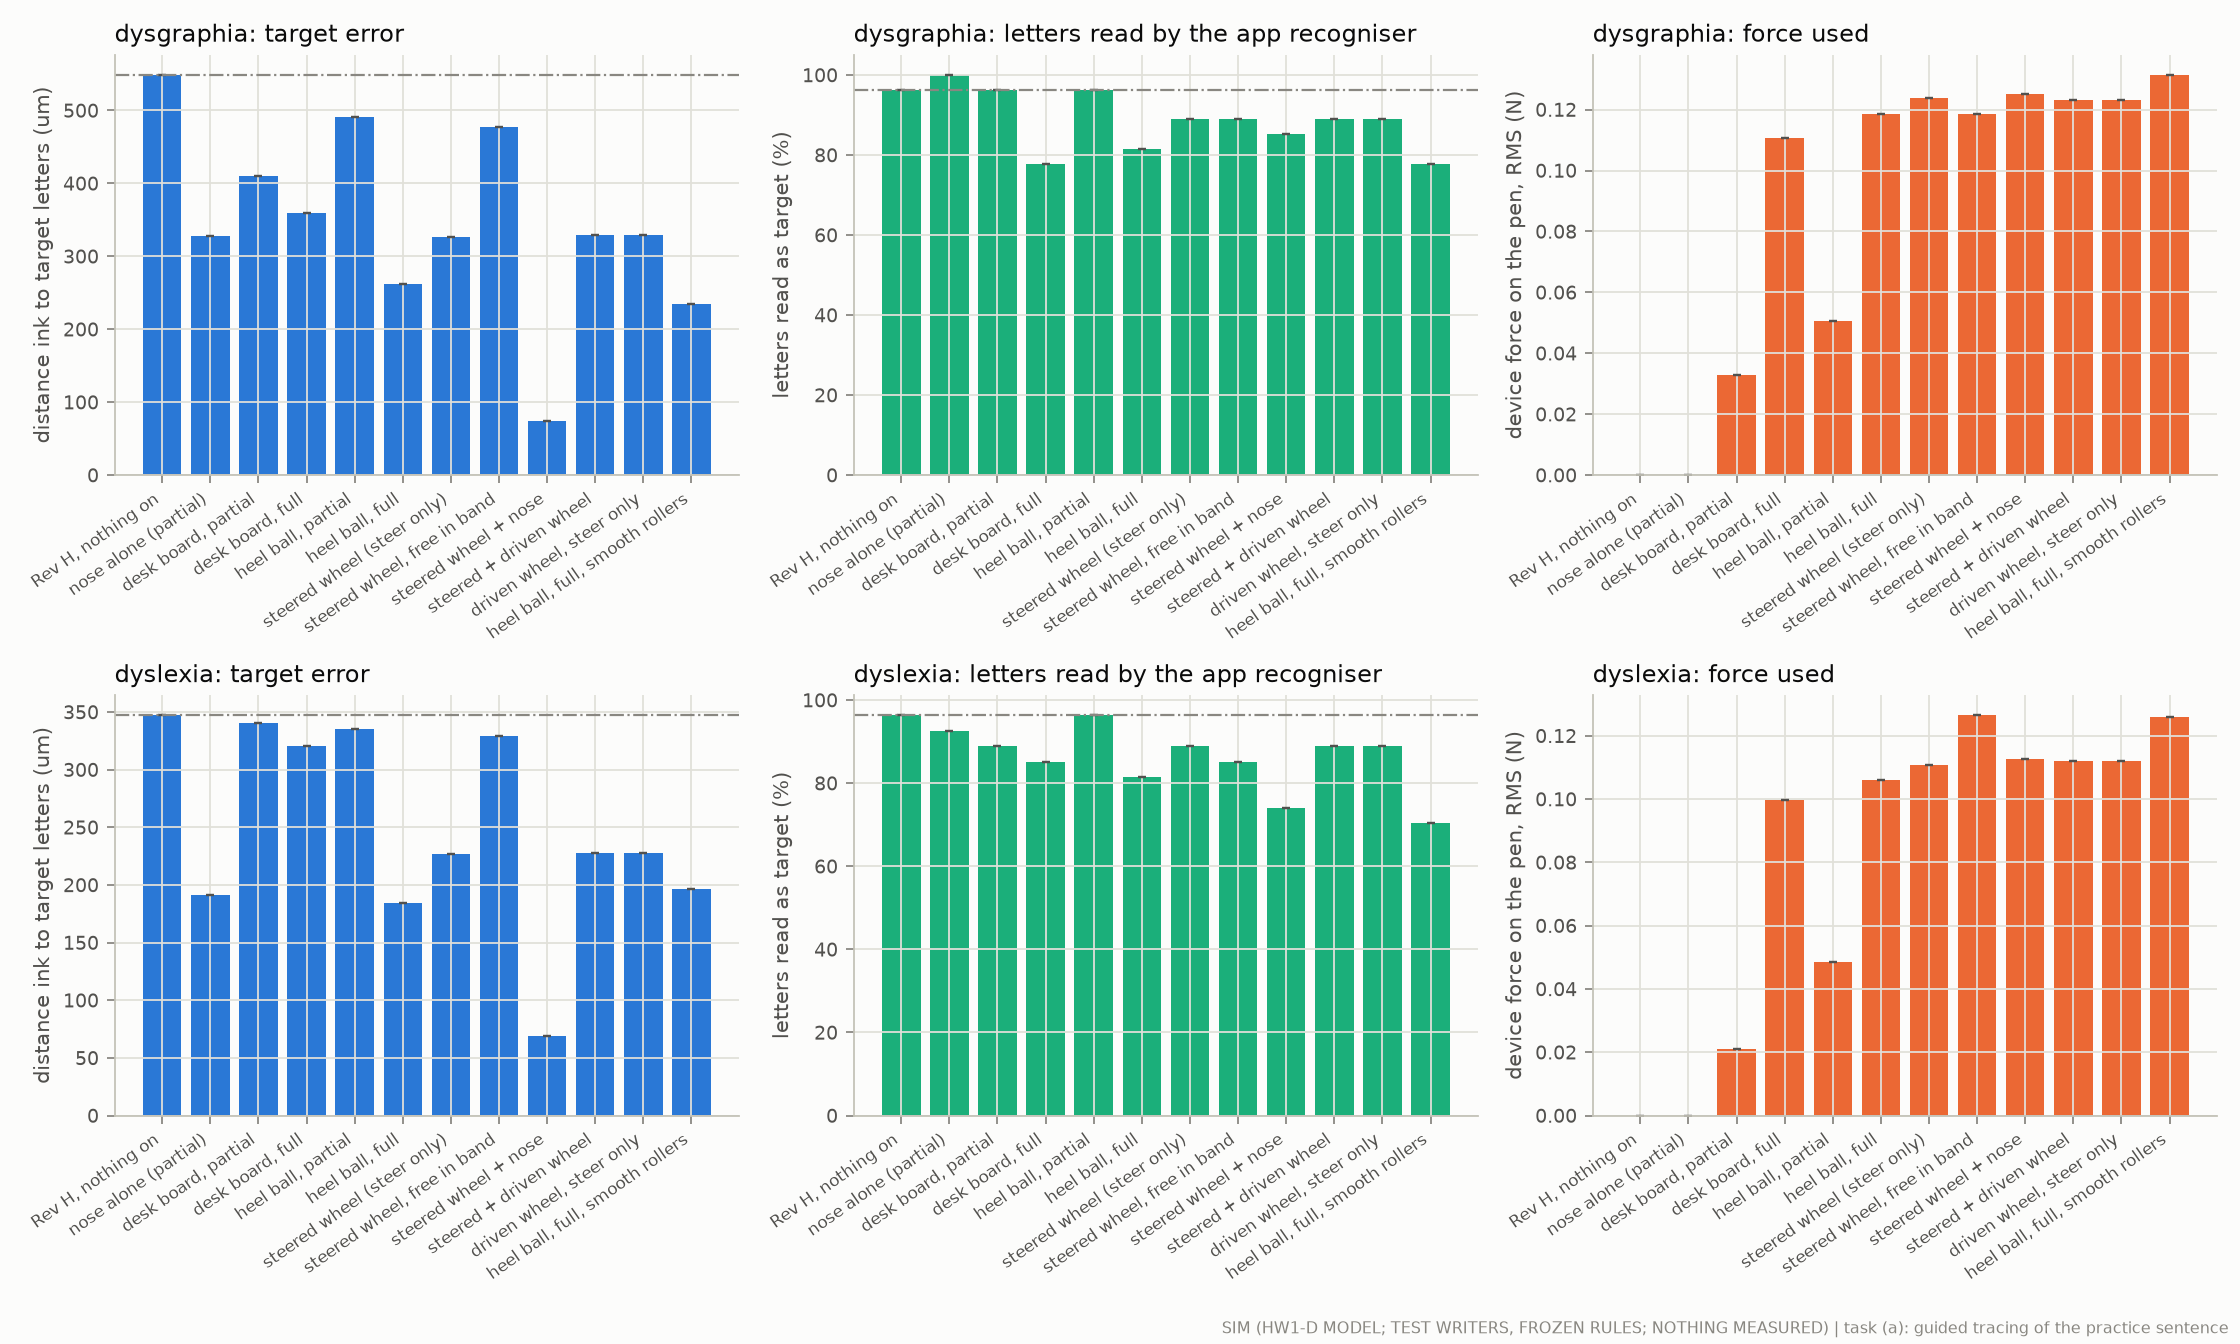

Data behind this chart, as committed beside it:
profile, cond, label, n, target_err_um, target_err_um_sd, letters_read_ok, error_letters_read_as_target, words_app, device_share, F_rms_N, F_p95_N, felt_p95_N, slide_share, slip_events, coverage
dysgraphia, none, Rev H, nothing on, 1, 548.5, 0.0, 0.963, 0.9286, 0.9, 0.0, 0.0, 0.0, , 0.0, 0.0, 0.7483
dysgraphia, nose_partial, nose alone (partial), 1, 328.1, 0.0, 1.0, 1.0, 1.0, 0.2348, 0.0, 0.0, 0.005811, 0.0, 0.0, 0.8541
dysgraphia, board_partial, desk board, partial, 1, 410.5, 0.0, 0.963, 1.0, 0.9, 0.2744, 0.0329, 0.07859, 0.1679, 0.0, 0.0, 0.6537
dysgraphia, board_full, desk board, full, 1, 359.4, 0.0, 0.7778, 0.6429, 0.7, 0.2635, 0.1106, 0.2194, 0.22, 0.0, 0.0, 0.6843
dysgraphia, ball_partial, heel ball, partial, 1, 491, 0.0, 0.963, 0.9286, 0.9, 0.09645, 0.05057, 0.08365, 0.05058, 5.03879875037791e-05, 6.0, 0.736
dysgraphia, ball_full, heel ball, full, 1, 262.3, 0.0, 0.8148, 0.7857, 0.6, 0.3645, 0.1186, 0.2419, 0.2821, 0.0005543, 25.0, 0.87
dysgraphia, wheel_path, steered wheel (steer only), 1, 326.1, 0.0, 0.8889, 0.9286, 0.7, 0.3363, 0.1239, 0.2678, 0.2919, 0.0, 21.0, 0.9024
dysgraphia, wheel_partial, steered wheel, free in band, 1, 477.8, 0.0, 0.8889, 0.8571, 0.8, 0.3243, 0.1187, 0.2482, 0.1642, 0.0, 78.0, 0.7457
dysgraphia, wheel_path+nose, steered wheel + nose, 1, 73.82, 0.0, 0.8519, 0.9286, 0.6, 0.4215, 0.1251, 0.2703, 0.2945, 0.0, 20.0, 0.9068
dysgraphia, sd_full, steered + driven wheel, 1, 329.8, 0.0, 0.8889, 0.9286, 0.7, 0.3314, 0.1233, 0.263, 0.2871, 0.0, 20.0, 0.8999
dysgraphia, sd_path, driven wheel, steer only, 1, 329.8, 0.0, 0.8889, 0.9286, 0.7, 0.3314, 0.1233, 0.263, 0.2871, 0.0, 20.0, 0.8999
dysgraphia, ballsmooth_full, heel ball, full, smooth rollers, 1, 234, 0.0, 0.7778, 0.7143, 0.5, 0.3345, 0.1313, 0.2483, 0.277, 0.0, 10.0, 0.827
dyslexia, none, Rev H, nothing on, 1, 347, 0.0, 0.963, 0.0, 0.9, 0.0, 0.0, 0.0, , 0.0, 0.0, 0.828
dyslexia, nose_partial, nose alone (partial), 1, 191.5, 0.0, 0.9259, 0.0, 0.9, 0.1944, 0.0, 0.0, 0.005754, 0.0, 0.0, 0.9098
dyslexia, board_partial, desk board, partial, 1, 340.2, 0.0, 0.8889, 0.0, 0.8, 0.255, 0.02109, 0.05319, 0.1619, 0.0, 0.0, 0.6238
dyslexia, board_full, desk board, full, 1, 320.2, 0.0, 0.8519, 0.0, 0.9, 0.2352, 0.09973, 0.1969, 0.1873, 0.0, 0.0, 0.6869
dyslexia, ball_partial, heel ball, partial, 1, 335.1, 0.0, 0.963, 0.0, 0.9, 0.07988, 0.04836, 0.08083, 0.03681, 0.0, 1.0, 0.8241
dyslexia, ball_full, heel ball, full, 1, 184.6, 0.0, 0.8148, 0.0, 0.7, 0.3307, 0.106, 0.2326, 0.2605, 0.0, 12.0, 0.8775
dyslexia, wheel_path, steered wheel (steer only), 1, 227.3, 0.0, 0.8889, 0.0, 0.8, 0.3009, 0.1109, 0.2511, 0.2569, 0.0, 4.0, 0.9115
dyslexia, wheel_partial, steered wheel, free in band, 1, 329.3, 0.0, 0.8519, 0.0, 0.7, 0.3168, 0.1264, 0.2681, 0.1797, 0.0, 48.0, 0.7621
dyslexia, wheel_path+nose, steered wheel + nose, 1, 69.27, 0.0, 0.7407, 0.0, 0.6, 0.3856, 0.1127, 0.2518, 0.2577, 0.0, 6.0, 0.9129
dyslexia, sd_full, steered + driven wheel, 1, 227.7, 0.0, 0.8889, 0.0, 0.8, 0.2982, 0.1121, 0.2529, 0.2576, 0.0, 3.0, 0.9115
dyslexia, sd_path, driven wheel, steer only, 1, 227.7, 0.0, 0.8889, 0.0, 0.8, 0.2982, 0.1121, 0.2529, 0.2576, 0.0, 3.0, 0.9115
dyslexia, ballsmooth_full, heel ball, full, smooth rollers, 1, 196.4, 0.0, 0.7037, 0.0, 0.6, 0.3103, 0.1259, 0.2488, 0.266, 0.0, 6.0, 0.7764
